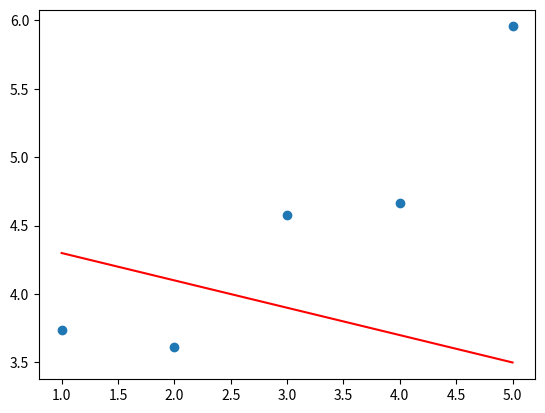
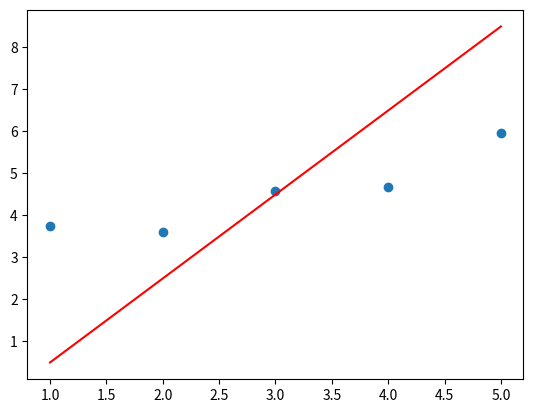
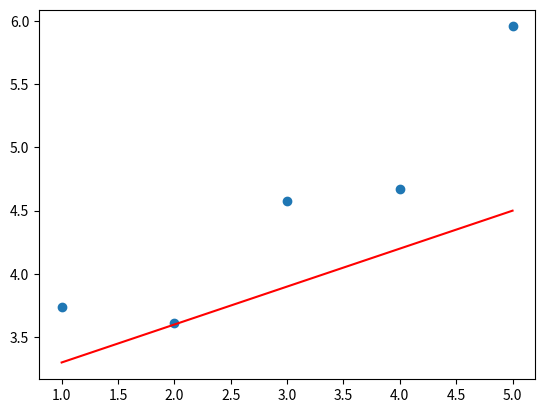

Source code (Python) for these figures, in order:
"""Plot module"""
import numpy as np
import matplotlib.pyplot as plt


def plot(x: np.ndarray, y: np.ndarray, theta: np.ndarray):
    """
    Plot the data and prediction line from three non-empty numpy.array.
    Args:
        x: has to be an numpy.array, a vector of dimension m * 1.
        y: has to be an numpy.array, a vector of dimension m * 1.
        theta: has to be an numpy.array, a vector of dimension 2 * 1.
    Returns:
        Nothing.
    Raises:
        This function should not raise any Exceptions.
    """
    # type test
    if (not isinstance(x, np.ndarray) or not isinstance(y, np.ndarray)
            or not isinstance(theta, np.ndarray)):
        print('Error: wrong type on parameter(s)')
        return None
    # emptyness test
    if len(x) == 0 or len(y) == 0 or len(theta) == 0:
        print('Error: empty parameter(s)')
        return None
    # shape test
    try:
        x = x.reshape(x.shape[0], 1)
        y = y.reshape(y.shape[0], 1)
        theta = theta.reshape(2, 1)
    except ValueError:
        print('Error: wrong shape on parameter(s)')
        return None
    # make prediction
    ones_column = np.full((x.shape[0], 1), 1.)
    data = np.hstack((ones_column, x))
    prediction = data.dot(theta)

    # plot
    plt.figure()
    plt.scatter(x, y, marker='o')
    plt.plot(x, prediction, color='red')
    plt.show()


if __name__ == "__main__":

    x = np.arange(1,6)
    y = np.array([3.74013816, 3.61473236, 4.57655287, 4.66793434, 5.95585554])

    # Example 1:
    theta1 = np.array([[4.5],[-0.2]])
    plot(x, y, theta1)

    # Example 2:
    theta2 = np.array([[-1.5],[2]])
    plot(x, y, theta2)

    # Example 3:
    theta3 = np.array([[3],[0.3]])
    plot(x, y, theta3)